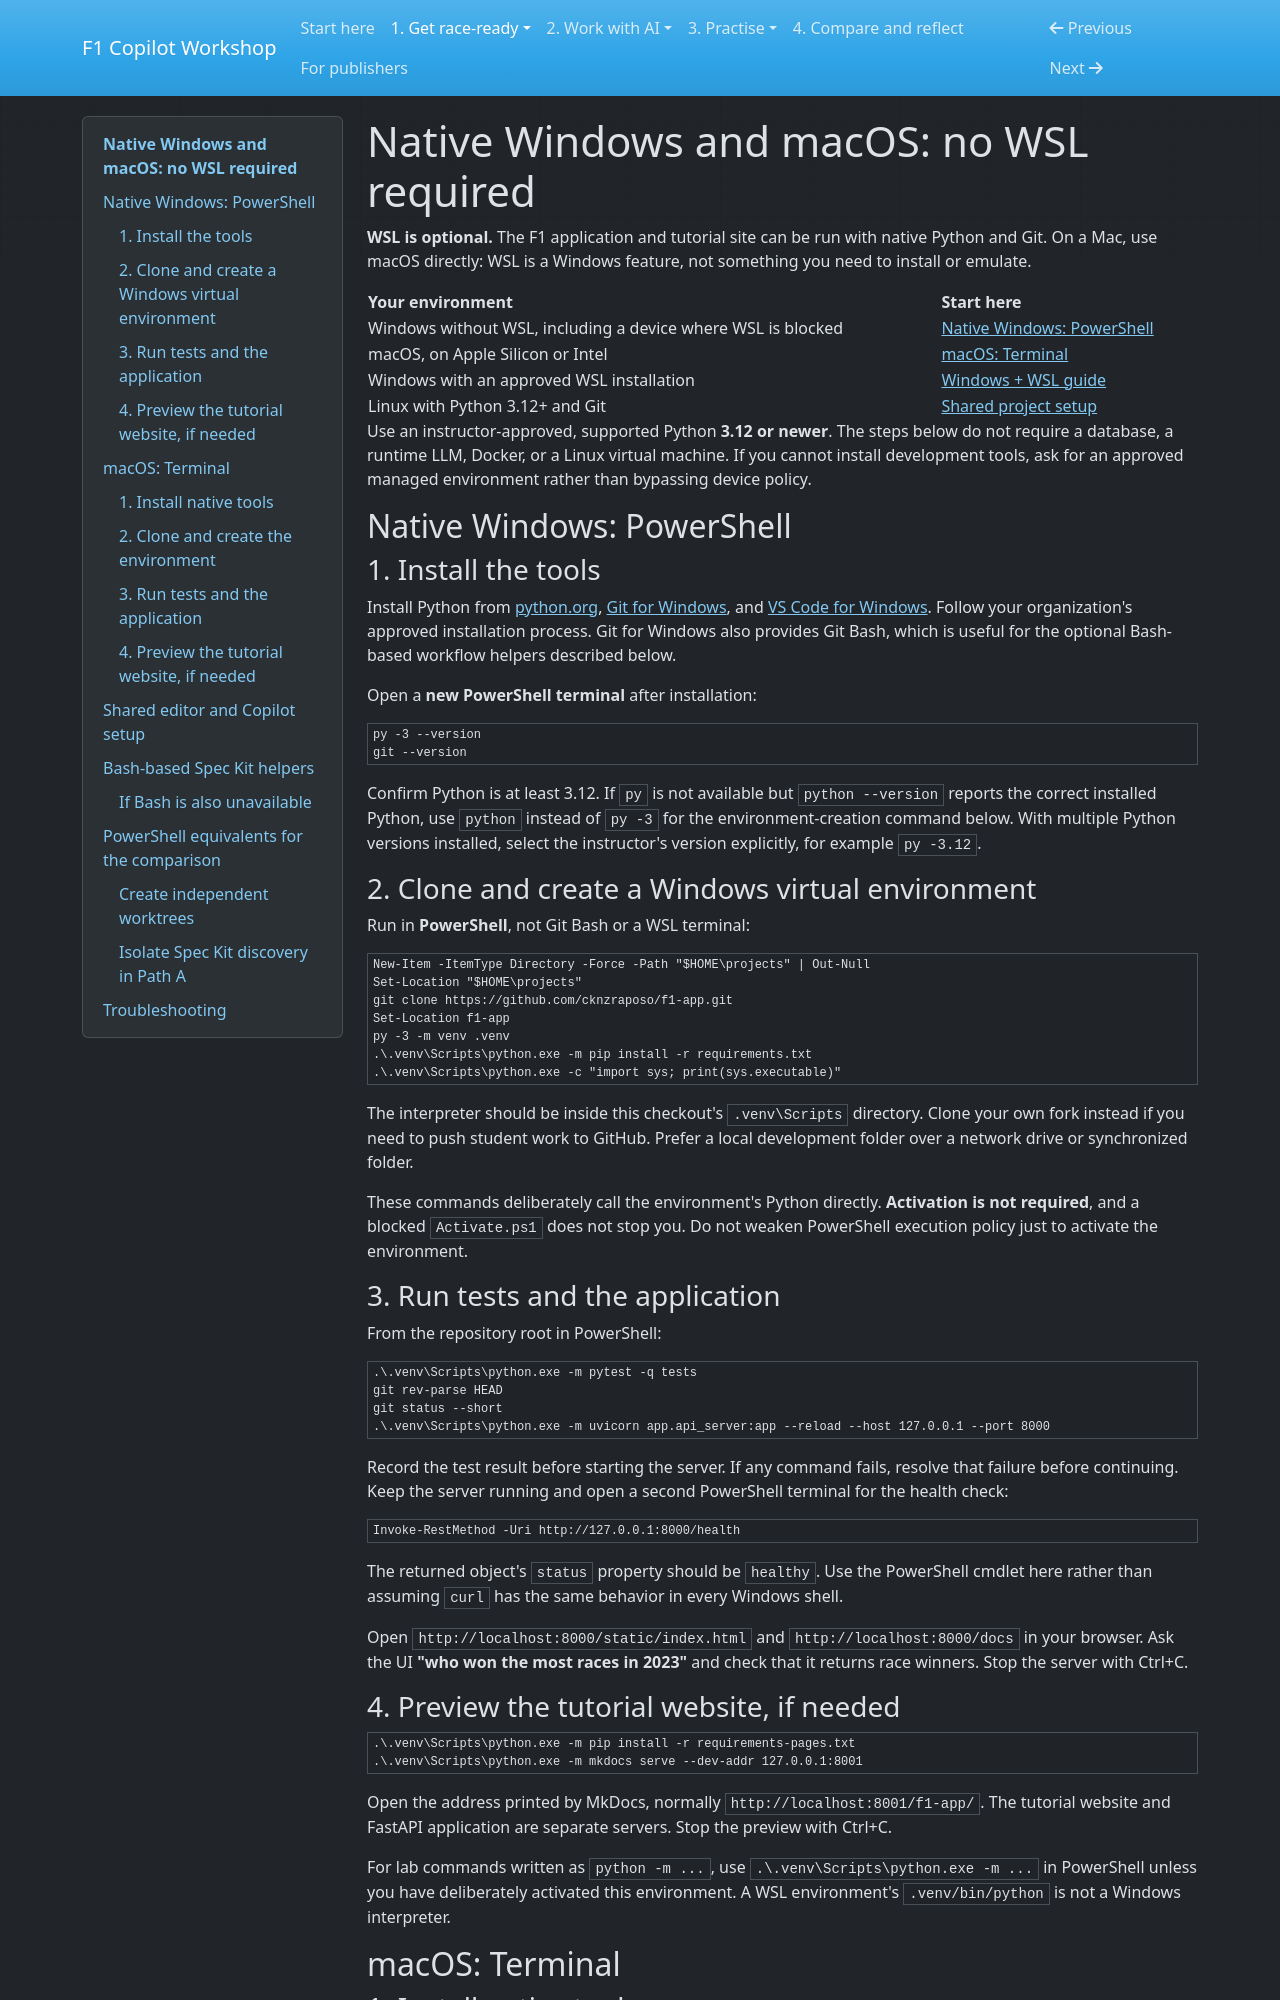

repository: cknzraposo/f1-app · page: native-setup.html · generator: mkdocs

# Native Windows and macOS: no WSL required

**WSL is optional.** The F1 application and tutorial site can be run with native
Python and Git. On a Mac, use macOS directly: WSL is a Windows feature, not
something you need to install or emulate.

| Your environment | Start here |
|------------------|------------|
| Windows without WSL, including a device where WSL is blocked | [Native Windows: PowerShell](#native-windows-powershell) |
| macOS, on Apple Silicon or Intel | [macOS: Terminal](#macos-terminal) |
| Windows with an approved WSL installation | [Windows + WSL guide](./wsl-setup.md) |
| Linux with Python 3.12+ and Git | [Shared project setup](./setup.md) |

Use an instructor-approved, supported Python **3.12 or newer**. The steps below
do not require a database, a runtime LLM, Docker, or a Linux virtual machine.
If you cannot install development tools, ask for an approved managed environment
rather than bypassing device policy.

## Native Windows: PowerShell

### 1. Install the tools

Install Python from [python.org](https://www.python.org/downloads/),
[Git for Windows](https://gitforwindows.org/), and
[VS Code for Windows](https://code.visualstudio.com/). Follow your organization's
approved installation process. Git for Windows also provides Git Bash, which
is useful for the optional Bash-based workflow helpers described below.

Open a **new PowerShell terminal** after installation:

```powershell
py -3 --version
git --version
```

Confirm Python is at least 3.12. If `py` is not available but `python --version`
reports the correct installed Python, use `python` instead of `py -3` for the
environment-creation command below. With multiple Python versions installed,
select the instructor's version explicitly, for example `py -3.12`.

### 2. Clone and create a Windows virtual environment

Run in **PowerShell**, not Git Bash or a WSL terminal:

```powershell
New-Item -ItemType Directory -Force -Path "$HOME\projects" | Out-Null
Set-Location "$HOME\projects"
git clone https://github.com/cknzraposo/f1-app.git
Set-Location f1-app
py -3 -m venv .venv
.\.venv\Scripts\python.exe -m pip install -r requirements.txt
.\.venv\Scripts\python.exe -c "import sys; print(sys.executable)"
```

The interpreter should be inside this checkout's `.venv\Scripts` directory.
Clone your own fork instead if you need to push student work to GitHub.
Prefer a local development folder over a network drive or synchronized folder.

These commands deliberately call the environment's Python directly.
**Activation is not required**, and a blocked `Activate.ps1` does not stop you.
Do not weaken PowerShell execution policy just to activate the environment.

### 3. Run tests and the application

From the repository root in PowerShell:

```powershell
.\.venv\Scripts\python.exe -m pytest -q tests
git rev-parse HEAD
git status --short
.\.venv\Scripts\python.exe -m uvicorn app.api_server:app --reload --host 127.0.0.1 --port 8000
```

Record the test result before starting the server. If any command fails, resolve
that failure before continuing. Keep the server running and open a second
PowerShell terminal for the health check:

```powershell
Invoke-RestMethod -Uri http://127.0.0.1:8000/health
```

The returned object's `status` property should be `healthy`. Use the PowerShell
cmdlet here rather than assuming `curl` has the same behavior in every Windows
shell.

Open `http://localhost:8000/static/index.html` and
`http://localhost:8000/docs` in your browser. Ask the UI
**"who won the most races in 2023"** and check that it returns race winners.
Stop the server with Ctrl+C.

### 4. Preview the tutorial website, if needed

```powershell
.\.venv\Scripts\python.exe -m pip install -r requirements-pages.txt
.\.venv\Scripts\python.exe -m mkdocs serve --dev-addr 127.0.0.1:8001
```

Open the address printed by MkDocs, normally
`http://localhost:8001/f1-app/`. The tutorial website and FastAPI application
are separate servers. Stop the preview with Ctrl+C.

For lab commands written as `python -m ...`, use
`.\.venv\Scripts\python.exe -m ...` in PowerShell unless you have deliberately
activated this environment. A WSL environment's `.venv/bin/python` is not a
Windows interpreter.

## macOS: Terminal
